pico-8 play session: mixed d-pad (fixed 12-tick cycle)

[t = 1 s] mixed d-pad (1.2s cycle ×~1): → ← ↑ ↓ + 🅾/❎ taps, ~1s
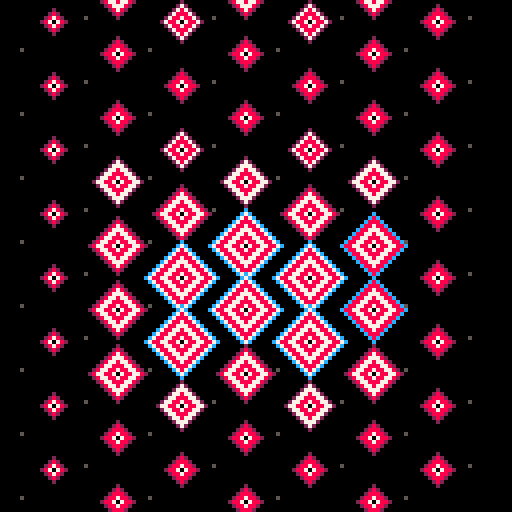
[t = 2 s] mixed d-pad (1.2s cycle ×~1): → ← ↑ ↓ + 🅾/❎ taps, ~2s
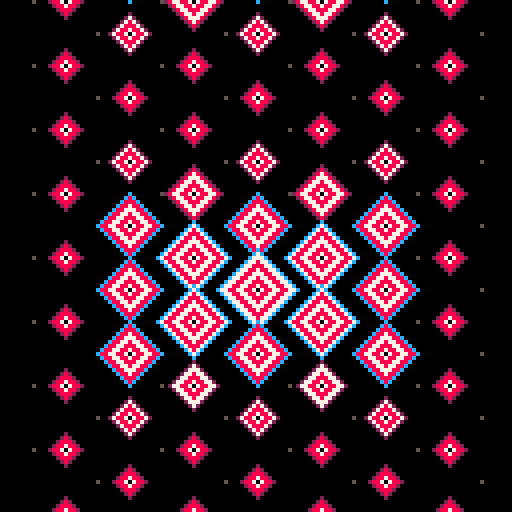
[t = 4 s] mixed d-pad (1.2s cycle ×~3): → ← ↑ ↓ + 🅾/❎ taps, ~4s
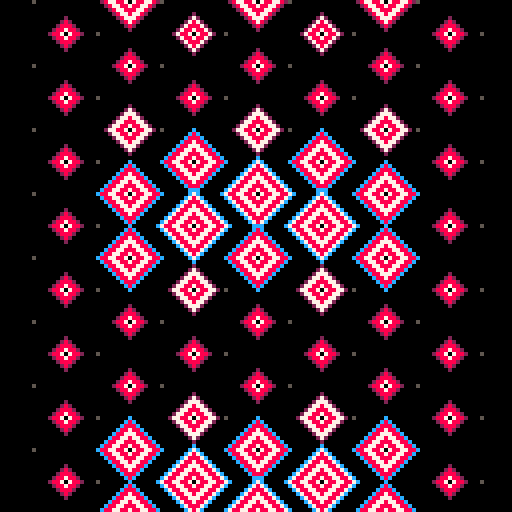
[t = 6 s] mixed d-pad (1.2s cycle ×~5): → ← ↑ ↓ + 🅾/❎ taps, ~6s
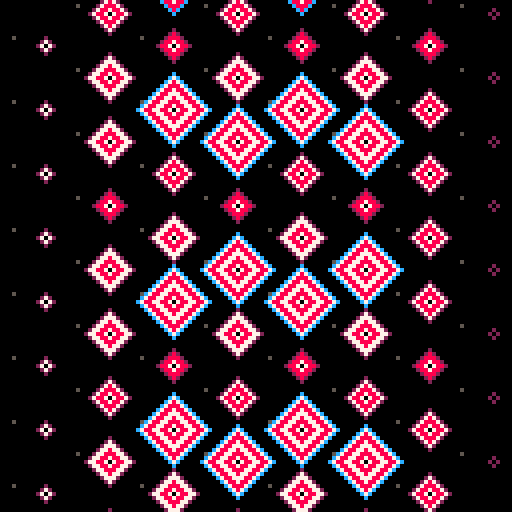
[t = 8 s] mixed d-pad (1.2s cycle ×~6): → ← ↑ ↓ + 🅾/❎ taps, ~8s
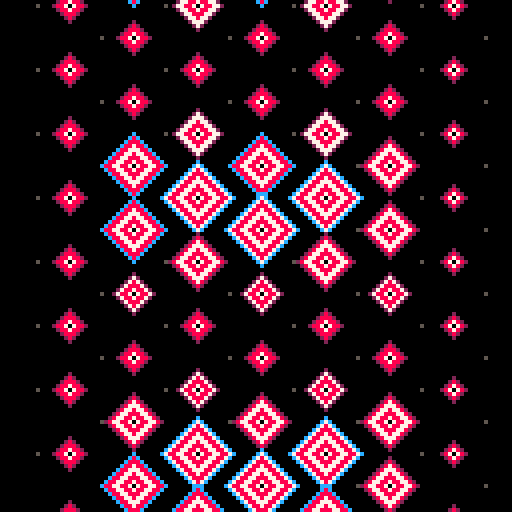

pico-8 cartridge
version 29
__lua__

-- stary sky / diamond eyes


--[[
  put this check_time function at the start of the cart
  make sure to call check_time() somehwere in the cart.
  in most tweetcarts, the bast place to do this is direclty before "flip()"
--]]
function check_time() 
  --id is stored in the parameters field
  my_id = stat(6)

  --the breadcrumb field is the name of the start cart + "," + the number of seconds we should play
  my_info = stat(100)
  --if we don't have it, stop checking
  if my_info == nil then
    return
  end

  breadcumb_parts = split(my_info, ",", true)
  start_cart_name = breadcumb_parts[1]
  max_time = breadcumb_parts[2]

  --check if we hit the max time
  if time() > max_time or btnp(1) then
    load(start_cart_name,"",my_id)
  end
end
--end of check_time


::❖::
cls()
p=t()%1
for c=0,9do
for r=0,9do
x=c*16-32*p
y=r*16-32*p+(c%2)*8
pset(x+8,y-p*16,5)
m=min(7+sin(y/(70+sin(t()/3)*30))*3,(64-abs(x-64))/4)\1
for d=1,m do
line()
for i=0,1,.25do
line(x+cos(i)*d,y+sin(i)*d,d<m and 7+(d/2)%2or 2+(m/8)\1*10)
end
end
end
end
check_time()
flip()goto ❖


--261

-- ::_::
-- cls()
-- g=16
-- p=t()%1
-- buh=0
-- for c=0,160,g do
-- buh+=1
-- for r=0,160,g do
--     x=c-32*p
--     y=r-32*p+(buh%2)*8
--     ma=7+sin(y/(70+sin(t()/3)*30))*3
--     ma=min(ma, (64-abs(x-64))/4 )\1
--     for d=1,ma do
--     line()
--     for i=0,1,.25do
--     line(x+cos(i)*d,y+sin(i)*d,d<ma and 7+(d/2)%2 or 2+(ma/8)\1*10)
--     end
--     end
-- end
-- end
-- flip()goto _


--k>48and 7or 9+i

-- ::_::
-- cls()
-- g=16
-- p=(t())%1
-- buh=0
-- for c=0,160,g do
-- buh+=1
-- for r=0,160,g do
--     x=c-32*p
--     y=r-32*p+(buh%2)*8

--     ma=7+sin(y/(70+sin(t()/3)*30))*3
--     ma=min(ma, (64-abs(x-64))/4 )
--     for d=1,ma do
--     line()
--     for i=0,1,.25do
--     color=7+(d/2)%2
--     if(d>=ma-1)color=12
--     if(d>=ma-1 and ma<8)color=2
--     line(x+cos(i)*d,y+sin(i)*d,color)
--     end
--     end

-- end
-- end

-- flip()goto _
